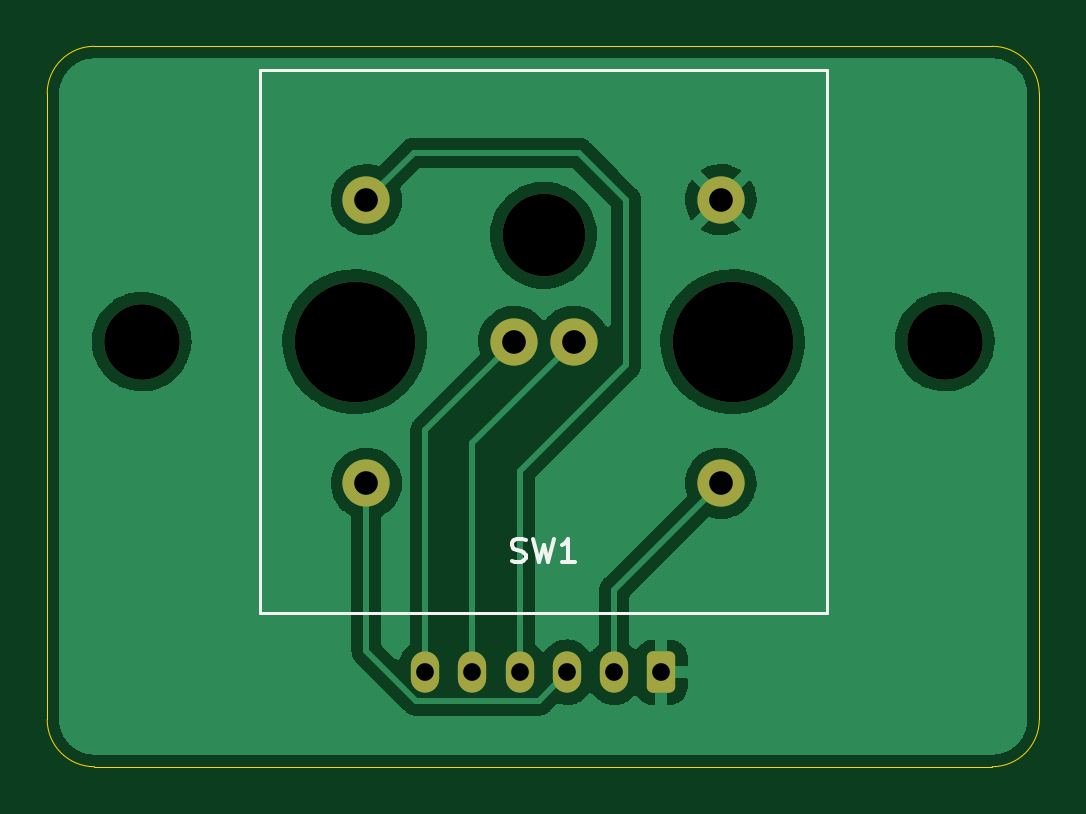
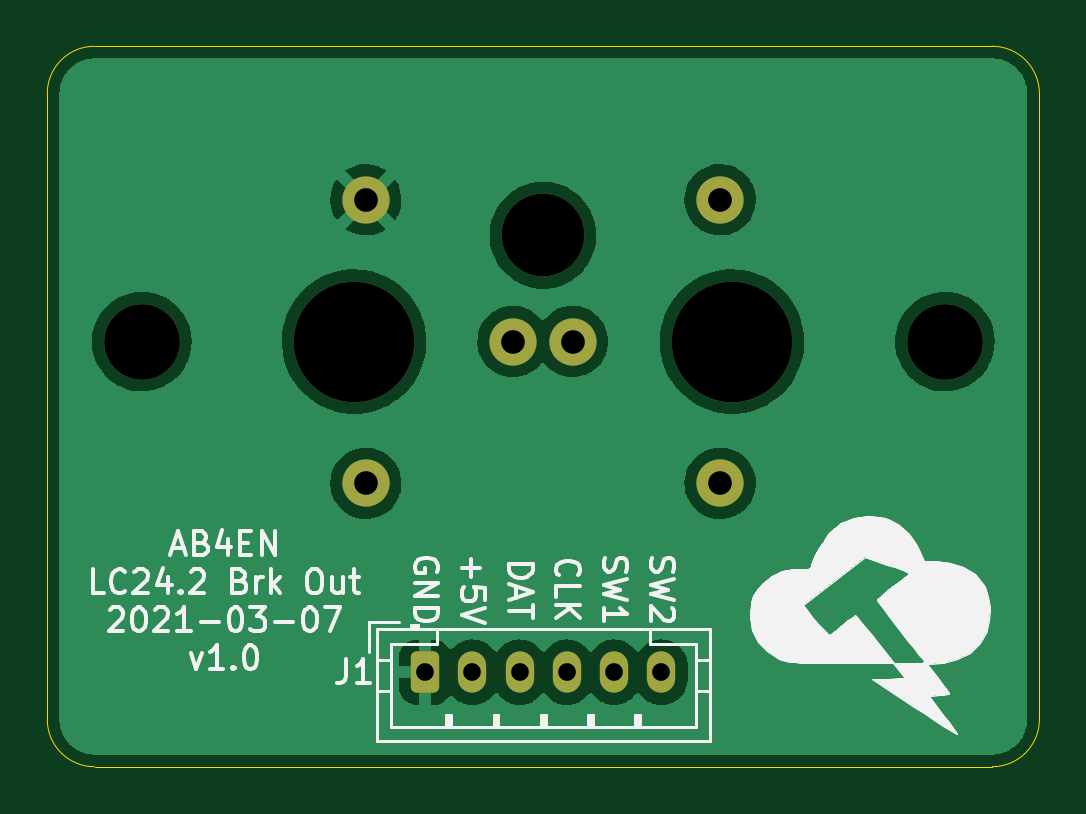
Circuit board: 11 layer files. Board 42.0 x 30.5 mm.
- bottom_copper: LC24.2 Breakout-B_Cu.gbl (54716 bytes)
- bottom_mask: LC24.2 Breakout-B_Mask.gbs (1832 bytes)
- paste: LC24.2 Breakout-B_Paste.gbp (534 bytes)
- bottom_silk: LC24.2 Breakout-B_Silkscreen.gbo (30292 bytes)
- outline: LC24.2 Breakout-Edge_Cuts.gm1 (1074 bytes)
- top_copper: LC24.2 Breakout-F_Cu.gtl (56526 bytes)
- top_mask: LC24.2 Breakout-F_Mask.gts (1832 bytes)
- paste: LC24.2 Breakout-F_Paste.gtp (534 bytes)
- top_silk: LC24.2 Breakout-F_Silkscreen.gto (1637 bytes)
- drill: LC24.2 Breakout-NPTH.drl (461 bytes)
- drill: LC24.2 Breakout-PTH.drl (557 bytes)

=== bottom_copper: LC24.2 Breakout-B_Cu.gbl (54716 bytes, source omitted) ===
=== bottom_mask: LC24.2 Breakout-B_Mask.gbs (1832 bytes, source withheld) ===
=== paste: LC24.2 Breakout-B_Paste.gbp ===
%TF.GenerationSoftware,KiCad,Pcbnew,5.99.0-unknown-56f6e7cc17~117~ubuntu20.04.1*%
%TF.CreationDate,2021-03-07T11:01:34-05:00*%
%TF.ProjectId,LC24.2 Breakout,4c433234-2e32-4204-9272-65616b6f7574,rev?*%
%TF.SameCoordinates,Original*%
%TF.FileFunction,Paste,Bot*%
%TF.FilePolarity,Positive*%
%FSLAX46Y46*%
G04 Gerber Fmt 4.6, Leading zero omitted, Abs format (unit mm)*
G04 Created by KiCad (PCBNEW 5.99.0-unknown-56f6e7cc17~117~ubuntu20.04.1) date 2021-03-07 11:01:34*
%MOMM*%
%LPD*%
G01*
G04 APERTURE LIST*
G04 APERTURE END LIST*
M02*

=== bottom_silk: LC24.2 Breakout-B_Silkscreen.gbo (30292 bytes, source omitted) ===
=== outline: LC24.2 Breakout-Edge_Cuts.gm1 ===
%TF.GenerationSoftware,KiCad,Pcbnew,5.99.0-unknown-56f6e7cc17~117~ubuntu20.04.1*%
%TF.CreationDate,2021-03-07T11:01:34-05:00*%
%TF.ProjectId,LC24.2 Breakout,4c433234-2e32-4204-9272-65616b6f7574,rev?*%
%TF.SameCoordinates,Original*%
%TF.FileFunction,Profile,NP*%
%FSLAX46Y46*%
G04 Gerber Fmt 4.6, Leading zero omitted, Abs format (unit mm)*
G04 Created by KiCad (PCBNEW 5.99.0-unknown-56f6e7cc17~117~ubuntu20.04.1) date 2021-03-07 11:01:34*
%MOMM*%
%LPD*%
G01*
G04 APERTURE LIST*
%TA.AperFunction,Profile*%
%ADD10C,0.050000*%
%TD*%
G04 APERTURE END LIST*
D10*
X147000000Y-123500000D02*
G75*
G02*
X145000000Y-121500000I0J2000000D01*
G01*
X187000000Y-121500000D02*
G75*
G02*
X185000000Y-123500000I-2000000J0D01*
G01*
X185000000Y-93000000D02*
G75*
G02*
X187000000Y-95000000I0J-2000000D01*
G01*
X145000000Y-95000000D02*
G75*
G02*
X147000000Y-93000000I2000000J0D01*
G01*
X145000000Y-121500000D02*
X145000000Y-95000000D01*
X185000000Y-123500000D02*
X147000000Y-123500000D01*
X187000000Y-95000000D02*
X187000000Y-121500000D01*
X147000000Y-93000000D02*
X185000000Y-93000000D01*
M02*

=== top_copper: LC24.2 Breakout-F_Cu.gtl (56526 bytes, source omitted) ===
=== top_mask: LC24.2 Breakout-F_Mask.gts (1832 bytes, source withheld) ===
=== paste: LC24.2 Breakout-F_Paste.gtp ===
%TF.GenerationSoftware,KiCad,Pcbnew,5.99.0-unknown-56f6e7cc17~117~ubuntu20.04.1*%
%TF.CreationDate,2021-03-07T11:01:34-05:00*%
%TF.ProjectId,LC24.2 Breakout,4c433234-2e32-4204-9272-65616b6f7574,rev?*%
%TF.SameCoordinates,Original*%
%TF.FileFunction,Paste,Top*%
%TF.FilePolarity,Positive*%
%FSLAX46Y46*%
G04 Gerber Fmt 4.6, Leading zero omitted, Abs format (unit mm)*
G04 Created by KiCad (PCBNEW 5.99.0-unknown-56f6e7cc17~117~ubuntu20.04.1) date 2021-03-07 11:01:34*
%MOMM*%
%LPD*%
G01*
G04 APERTURE LIST*
G04 APERTURE END LIST*
M02*

=== top_silk: LC24.2 Breakout-F_Silkscreen.gto ===
%TF.GenerationSoftware,KiCad,Pcbnew,5.99.0-unknown-56f6e7cc17~117~ubuntu20.04.1*%
%TF.CreationDate,2021-03-07T11:01:34-05:00*%
%TF.ProjectId,LC24.2 Breakout,4c433234-2e32-4204-9272-65616b6f7574,rev?*%
%TF.SameCoordinates,Original*%
%TF.FileFunction,Legend,Top*%
%TF.FilePolarity,Positive*%
%FSLAX46Y46*%
G04 Gerber Fmt 4.6, Leading zero omitted, Abs format (unit mm)*
G04 Created by KiCad (PCBNEW 5.99.0-unknown-56f6e7cc17~117~ubuntu20.04.1) date 2021-03-07 11:01:34*
%MOMM*%
%LPD*%
G01*
G04 APERTURE LIST*
%ADD10C,0.150000*%
%ADD11C,0.120000*%
G04 APERTURE END LIST*
D10*
%TO.C,SW1*%
X164681666Y-114794761D02*
X164824523Y-114842380D01*
X165062619Y-114842380D01*
X165157857Y-114794761D01*
X165205476Y-114747142D01*
X165253095Y-114651904D01*
X165253095Y-114556666D01*
X165205476Y-114461428D01*
X165157857Y-114413809D01*
X165062619Y-114366190D01*
X164872142Y-114318571D01*
X164776904Y-114270952D01*
X164729285Y-114223333D01*
X164681666Y-114128095D01*
X164681666Y-114032857D01*
X164729285Y-113937619D01*
X164776904Y-113890000D01*
X164872142Y-113842380D01*
X165110238Y-113842380D01*
X165253095Y-113890000D01*
X165586428Y-113842380D02*
X165824523Y-114842380D01*
X166015000Y-114128095D01*
X166205476Y-114842380D01*
X166443571Y-113842380D01*
X167348333Y-114842380D02*
X166776904Y-114842380D01*
X167062619Y-114842380D02*
X167062619Y-113842380D01*
X166967380Y-113985238D01*
X166872142Y-114080476D01*
X166776904Y-114128095D01*
D11*
X154015000Y-94000000D02*
X178015000Y-94000000D01*
X178015000Y-94000000D02*
X178015000Y-117000000D01*
X178015000Y-117000000D02*
X154015000Y-117000000D01*
X154015000Y-117000000D02*
X154015000Y-94000000D01*
%TD*%
M02*

=== drill: LC24.2 Breakout-NPTH.drl ===
M48
; DRILL file {KiCad 5.99.0-unknown-56f6e7cc17~117~ubuntu20.04.1} date Sun Mar  7 11:02:17 2021
; FORMAT={-:-/ absolute / inch / decimal}
; #@! TF.CreationDate,2021-03-07T11:02:17-05:00
; #@! TF.GenerationSoftware,Kicad,Pcbnew,5.99.0-unknown-56f6e7cc17~117~ubuntu20.04.1
; #@! TF.FileFunction,NonPlated,1,2,NPTH
FMAT,2
INCH
T1C0.1260
T2C0.1378
T3C0.2008
%
G90
G05
T1
X5.8661Y-4.1535
X7.2047Y-4.1535
T2
X6.536Y-3.9764
T3
X6.2211Y-4.1535
X6.851Y-4.1535
T0
M30

=== drill: LC24.2 Breakout-PTH.drl ===
M48
; DRILL file {KiCad 5.99.0-unknown-56f6e7cc17~117~ubuntu20.04.1} date Sun Mar  7 11:02:17 2021
; FORMAT={-:-/ absolute / inch / decimal}
; #@! TF.CreationDate,2021-03-07T11:02:17-05:00
; #@! TF.GenerationSoftware,Kicad,Pcbnew,5.99.0-unknown-56f6e7cc17~117~ubuntu20.04.1
; #@! TF.FileFunction,Plated,1,2,PTH
FMAT,2
INCH
T1C0.0295
T2C0.0394
%
G90
G05
T1
X6.3386Y-4.7047
X6.4173Y-4.7047
X6.4961Y-4.7047
X6.5748Y-4.7047
X6.6535Y-4.7047
X6.7323Y-4.7047
T2
X6.2407Y-3.9173
X6.2407Y-4.3898
X6.4868Y-4.1535
X6.586Y-4.1535
X6.8313Y-3.9173
X6.8313Y-4.3898
T0
M30

